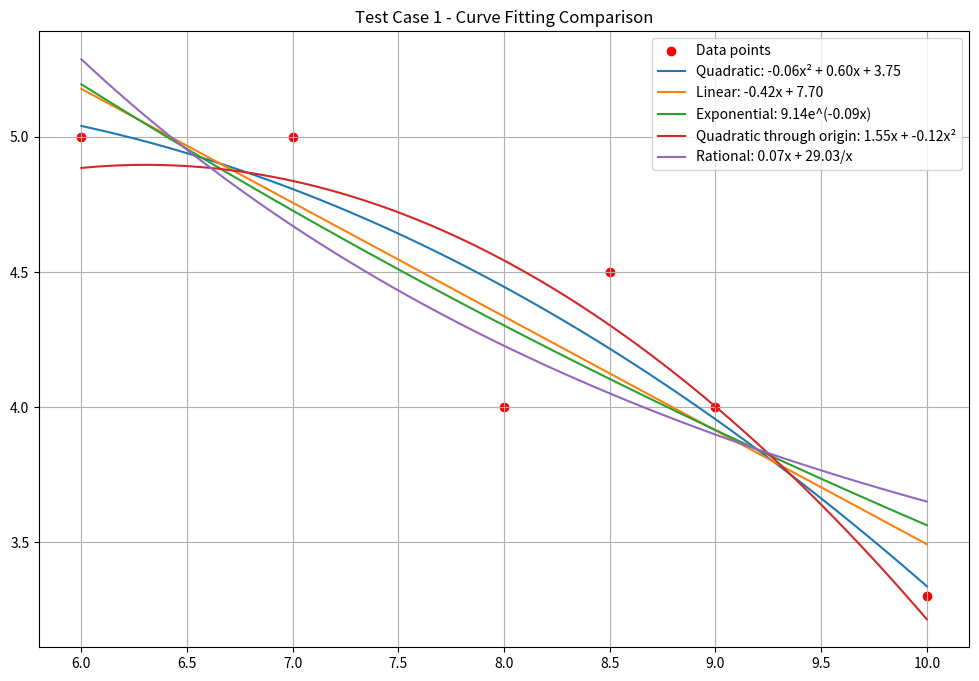

Reproduce this figure in Python.
import numpy as np
import matplotlib.pyplot as plt
from scipy.optimize import curve_fit
import math
from typing import Dict, Tuple, Callable
from dataclasses import dataclass


@dataclass
class FitResult:
    equation_name: str
    equation_str: str
    coefficients: np.ndarray
    rss: float
    fit_func: Callable


class CurveFitter:
    def __init__(self):
        self.fitting_methods = {
            'quadratic': self._fit_quadratic,
            'linear': self._fit_linear,
            'exponential': self._fit_exponential,
            'quad_origin': self._fit_quad_origin,
            'rational': self._fit_rational
        }

    def _exp_func(self, x: np.ndarray, a: float, b: float) -> np.ndarray:
        return a * np.exp(b * x)

    def _quad_origin_func(self, x: np.ndarray, a: float, b: float) -> np.ndarray:
        return a * x + b * x ** 2

    def _rational_func(self, x: np.ndarray, a: float, b: float) -> np.ndarray:
        # Add safety check for zero values
        with np.errstate(divide='raise', invalid='raise'):
            try:
                safe_x = np.where(x != 0, x, np.inf)
                return a * x + b / safe_x
            except FloatingPointError:
                return np.full_like(x, np.inf)

    def _calculate_rss(self, y_true: np.ndarray, y_pred: np.ndarray) -> float:
        # Handle infinite or NaN values in prediction
        valid_mask = np.isfinite(y_pred)
        if not np.any(valid_mask):
            return float('inf')
        residuals = y_true[valid_mask] - y_pred[valid_mask]
        return math.sqrt(np.sum(residuals ** 2))

    def _fit_quadratic(self, x: np.ndarray, y: np.ndarray) -> FitResult:
        coeffs = np.polyfit(x, y, 2)
        poly = np.poly1d(coeffs)
        y_fit = poly(x)
        rss = self._calculate_rss(y, y_fit)
        equation = f"{coeffs[0]:.2f}x² + {coeffs[1]:.2f}x + {coeffs[2]:.2f}"
        return FitResult('Quadratic', equation, coeffs, rss, poly)

    def _fit_linear(self, x: np.ndarray, y: np.ndarray) -> FitResult:
        coeffs = np.polyfit(x, y, 1)
        poly = np.poly1d(coeffs)
        y_fit = poly(x)
        rss = self._calculate_rss(y, y_fit)
        equation = f"{coeffs[0]:.2f}x + {coeffs[1]:.2f}"
        return FitResult('Linear', equation, coeffs, rss, poly)

    def _fit_exponential(self, x: np.ndarray, y: np.ndarray) -> FitResult:
        try:
            coeffs, _ = curve_fit(self._exp_func, x, y)
            y_fit = self._exp_func(x, *coeffs)
            rss = self._calculate_rss(y, y_fit)
            equation = f"{coeffs[0]:.2f}e^({coeffs[1]:.2f}x)"
            return FitResult('Exponential', equation, coeffs, rss,
                             lambda x: self._exp_func(x, *coeffs))
        except:
            return FitResult('Exponential', 'Failed to fit', np.array([]), float('inf'),
                             lambda x: np.zeros_like(x))

    def _fit_quad_origin(self, x: np.ndarray, y: np.ndarray) -> FitResult:
        try:
            coeffs, _ = curve_fit(self._quad_origin_func, x, y)
            y_fit = self._quad_origin_func(x, *coeffs)
            rss = self._calculate_rss(y, y_fit)
            equation = f"{coeffs[0]:.2f}x + {coeffs[1]:.2f}x²"
            return FitResult('Quadratic through origin', equation, coeffs, rss,
                             lambda x: self._quad_origin_func(x, *coeffs))
        except:
            return FitResult('Quadratic through origin', 'Failed to fit', np.array([]), float('inf'),
                             lambda x: np.zeros_like(x))

    def _fit_rational(self, x: np.ndarray, y: np.ndarray) -> FitResult:
        # Check if there are any zero values in x
        if np.any(x == 0):
            return FitResult('Rational', 'Cannot fit - contains x=0', np.array([]), float('inf'),
                             lambda x: np.zeros_like(x))

        try:
            coeffs, _ = curve_fit(self._rational_func, x, y,
                                  bounds=([-np.inf, -1e6], [np.inf, 1e6]))
            y_fit = self._rational_func(x, *coeffs)
            rss = self._calculate_rss(y, y_fit)
            equation = f"{coeffs[0]:.2f}x + {coeffs[1]:.2f}/x"
            return FitResult('Rational', equation, coeffs, rss,
                             lambda x: self._rational_func(x, *coeffs))
        except:
            return FitResult('Rational', 'Failed to fit', np.array([]), float('inf'),
                             lambda x: np.zeros_like(x))

    def fit_all(self, x: np.ndarray, y: np.ndarray) -> Dict[str, FitResult]:
        results = {}
        for method_name, method_func in self.fitting_methods.items():
            results[method_name] = method_func(x, y)
        return results

    def plot_fits(self, x: np.ndarray, y: np.ndarray, results: Dict[str, FitResult],
                  title: str = "Curve Fitting Comparison"):
        plt.figure(figsize=(12, 8))
        plt.scatter(x, y, color='red', label='Data points')

        x_smooth = np.linspace(min(x), max(x), 100)
        for method_name, result in results.items():
            if result.rss != float('inf'):
                try:
                    y_smooth = result.fit_func(x_smooth)
                    # Only plot if the results are finite
                    if np.all(np.isfinite(y_smooth)):
                        plt.plot(x_smooth, y_smooth,
                                 label=f'{result.equation_name}: {result.equation_str}')
                except:
                    continue

        plt.legend()
        plt.title(title)
        plt.grid(True)
        plt.show()

    def find_best_fit(self, results: Dict[str, FitResult]) -> Tuple[str, FitResult]:
        # Filter out failed fits
        valid_results = {k: v for k, v in results.items() if v.rss != float('inf')}
        if not valid_results:
            return "No valid fits", FitResult("None", "No valid fits", np.array([]), float('inf'),
                                              lambda x: np.zeros_like(x))
        best_method = min(valid_results.items(), key=lambda x: x[1].rss)
        return best_method


if __name__ == "__main__":
    fitter = CurveFitter()

    test_cases = [
        (np.array([6, 7, 8, 8.5, 9, 10]), np.array([5, 5, 4, 4.5, 4, 3.3]))

    ]

    for i, (x, y) in enumerate(test_cases, 1):
        print(f"\nTest Case {i}:")
        print("=" * 50)

        results = fitter.fit_all(x, y)
        best_method, best_result = fitter.find_best_fit(results)

    print("All fits RSS values:")
    for method_name, result in results.items():
        if result.rss == float('inf'):
            print(f"{result.equation_name}: Failed to fit")
        else:
            print(f"{result.equation_name}: RSS = {result.rss:.4f}")

    print(f"\nBest fit: {best_result.equation_name}")
    print(f"Equation: y = {best_result.equation_str}")
    print(f"RSS: {best_result.rss:.4f}")

    fitter.plot_fits(x, y, results, f"Test Case {i} - Curve Fitting Comparison")
